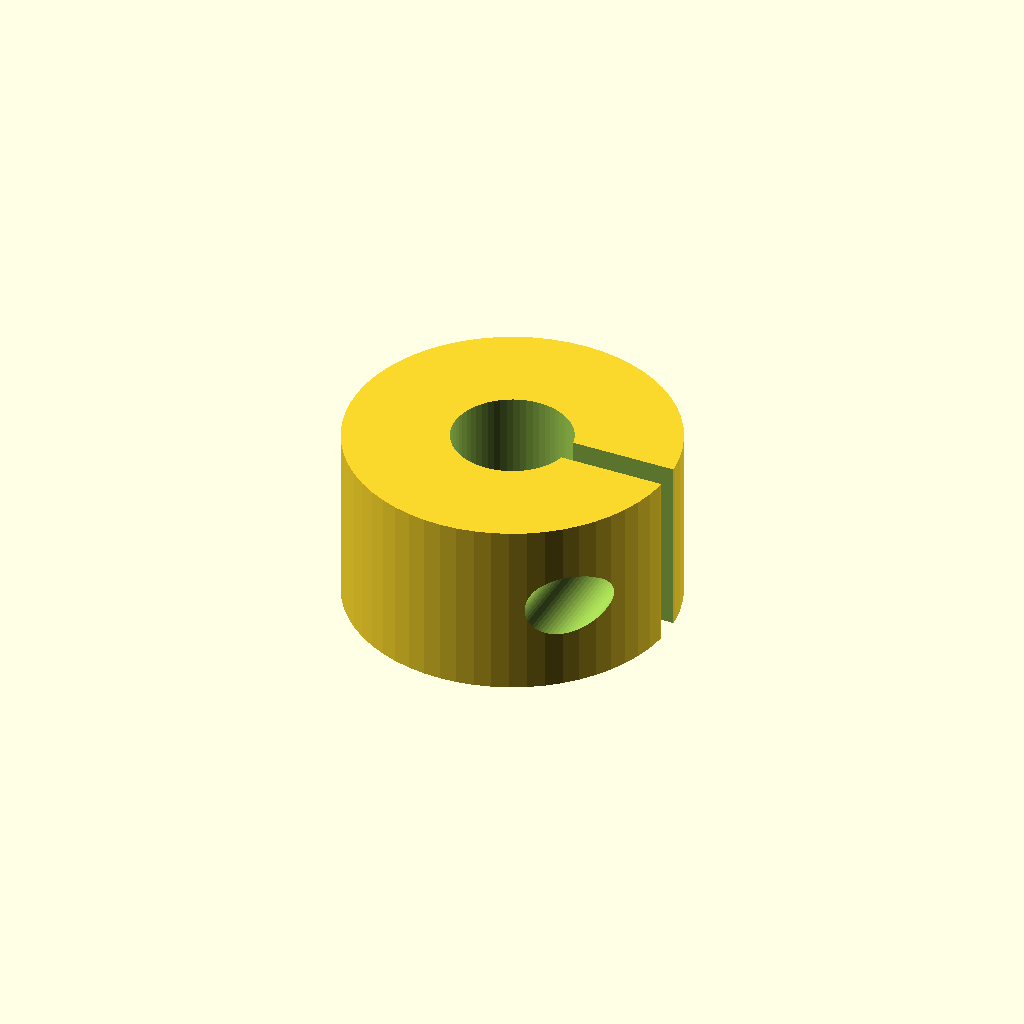
Cell 1: rendered with the file's own defaults.
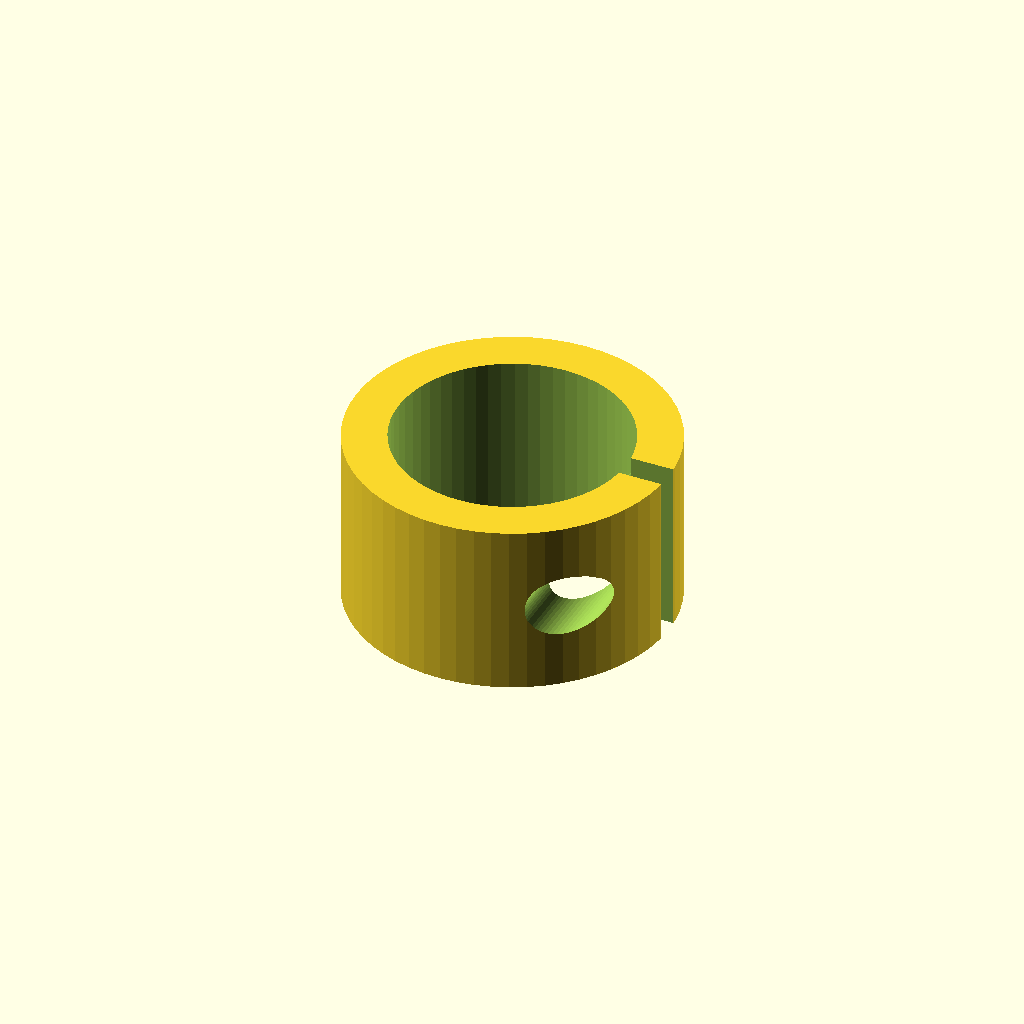
Cell 2: the same model with shaft_d = 16.
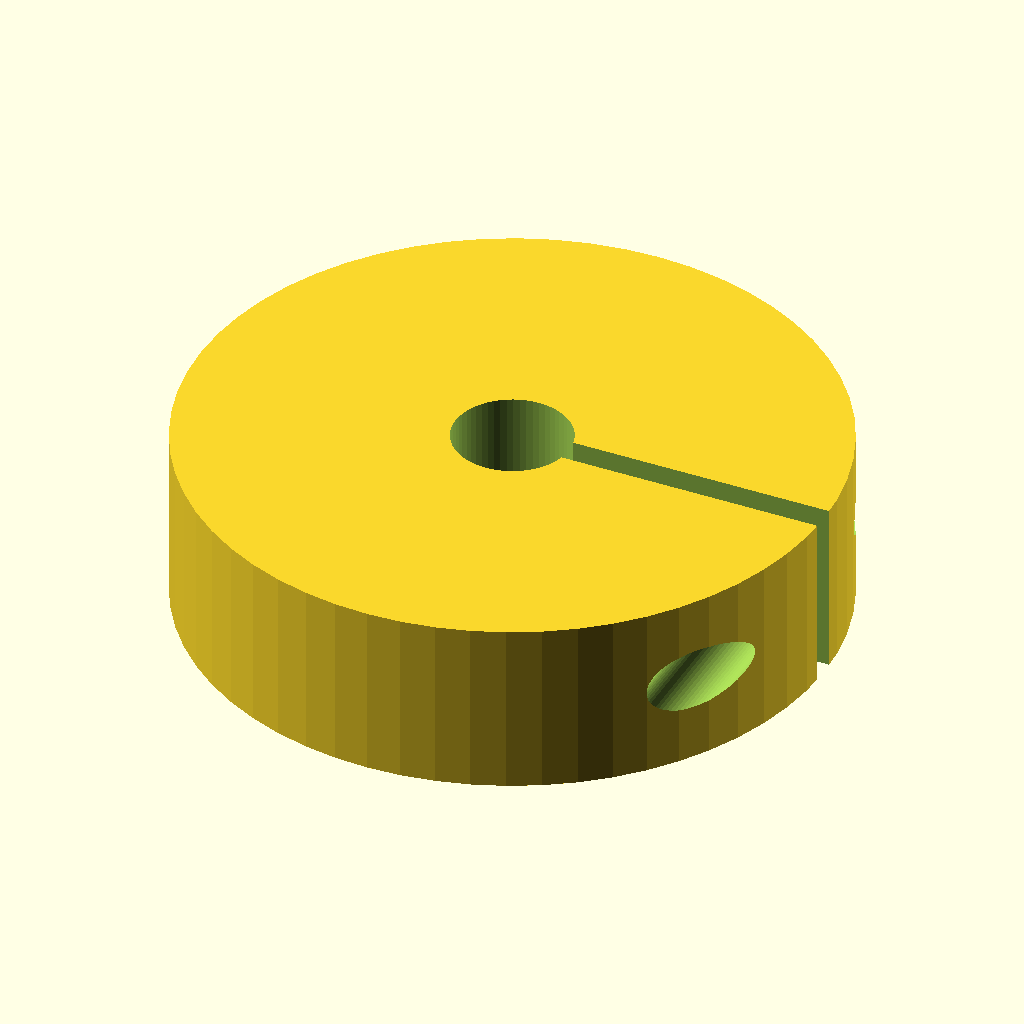
Cell 3: the same model with outer_d = 44.
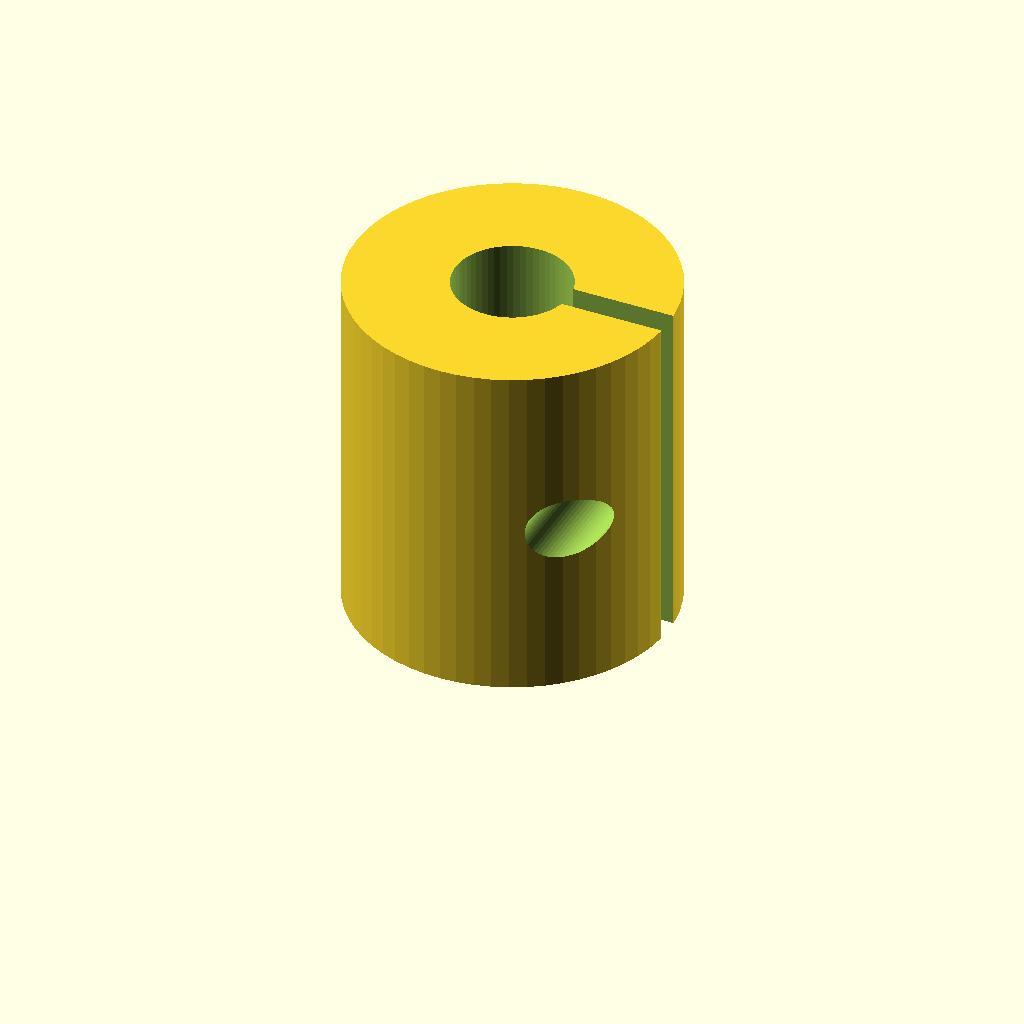
Cell 4 — width set to 24, the other parameters unchanged.
All cells are drawn from one camera (rotation 55°, 0°, 25°, orthographic, colour scheme Cornfield), so only the parameter changes between them.
Source of the model, optional_data/data/parts/part_0304.scad:
// Split shaft collar 8 mm: one-piece C-style split shaft collar.
$fn = 60;
eps = 0.02;
shaft_d = 8;
outer_d = 22;
width = 12;
slit_w = 1.8;
clamp_screw_d = 4.3;
head_d = 7.3;

module clamp_bore() {
    translate([outer_d / 2 - 3.5, -outer_d / 2 - eps, width / 2])
        rotate([-90, 0, 0]) cylinder(d = clamp_screw_d, h = outer_d + 2 * eps);
    translate([outer_d / 2 - 3.5, outer_d / 2 - 3 - eps, width / 2])
        rotate([-90, 0, 0]) cylinder(d = head_d, h = 3 + 2 * eps);
}

difference() {
    cylinder(d = outer_d, h = width);
    translate([0, 0, -eps]) cylinder(d = shaft_d, h = width + 2 * eps);
    translate([0, -slit_w / 2, -eps]) cube([outer_d / 2 + eps, slit_w, width + 2 * eps]);
    clamp_bore();
}
Customizer parameters (derived from the source; name, type, default, range or options):
eps: number, default 0.02
shaft_d: number, default 8
outer_d: number, default 22
width: number, default 12
slit_w: number, default 1.8
clamp_screw_d: number, default 4.3
head_d: number, default 7.3
